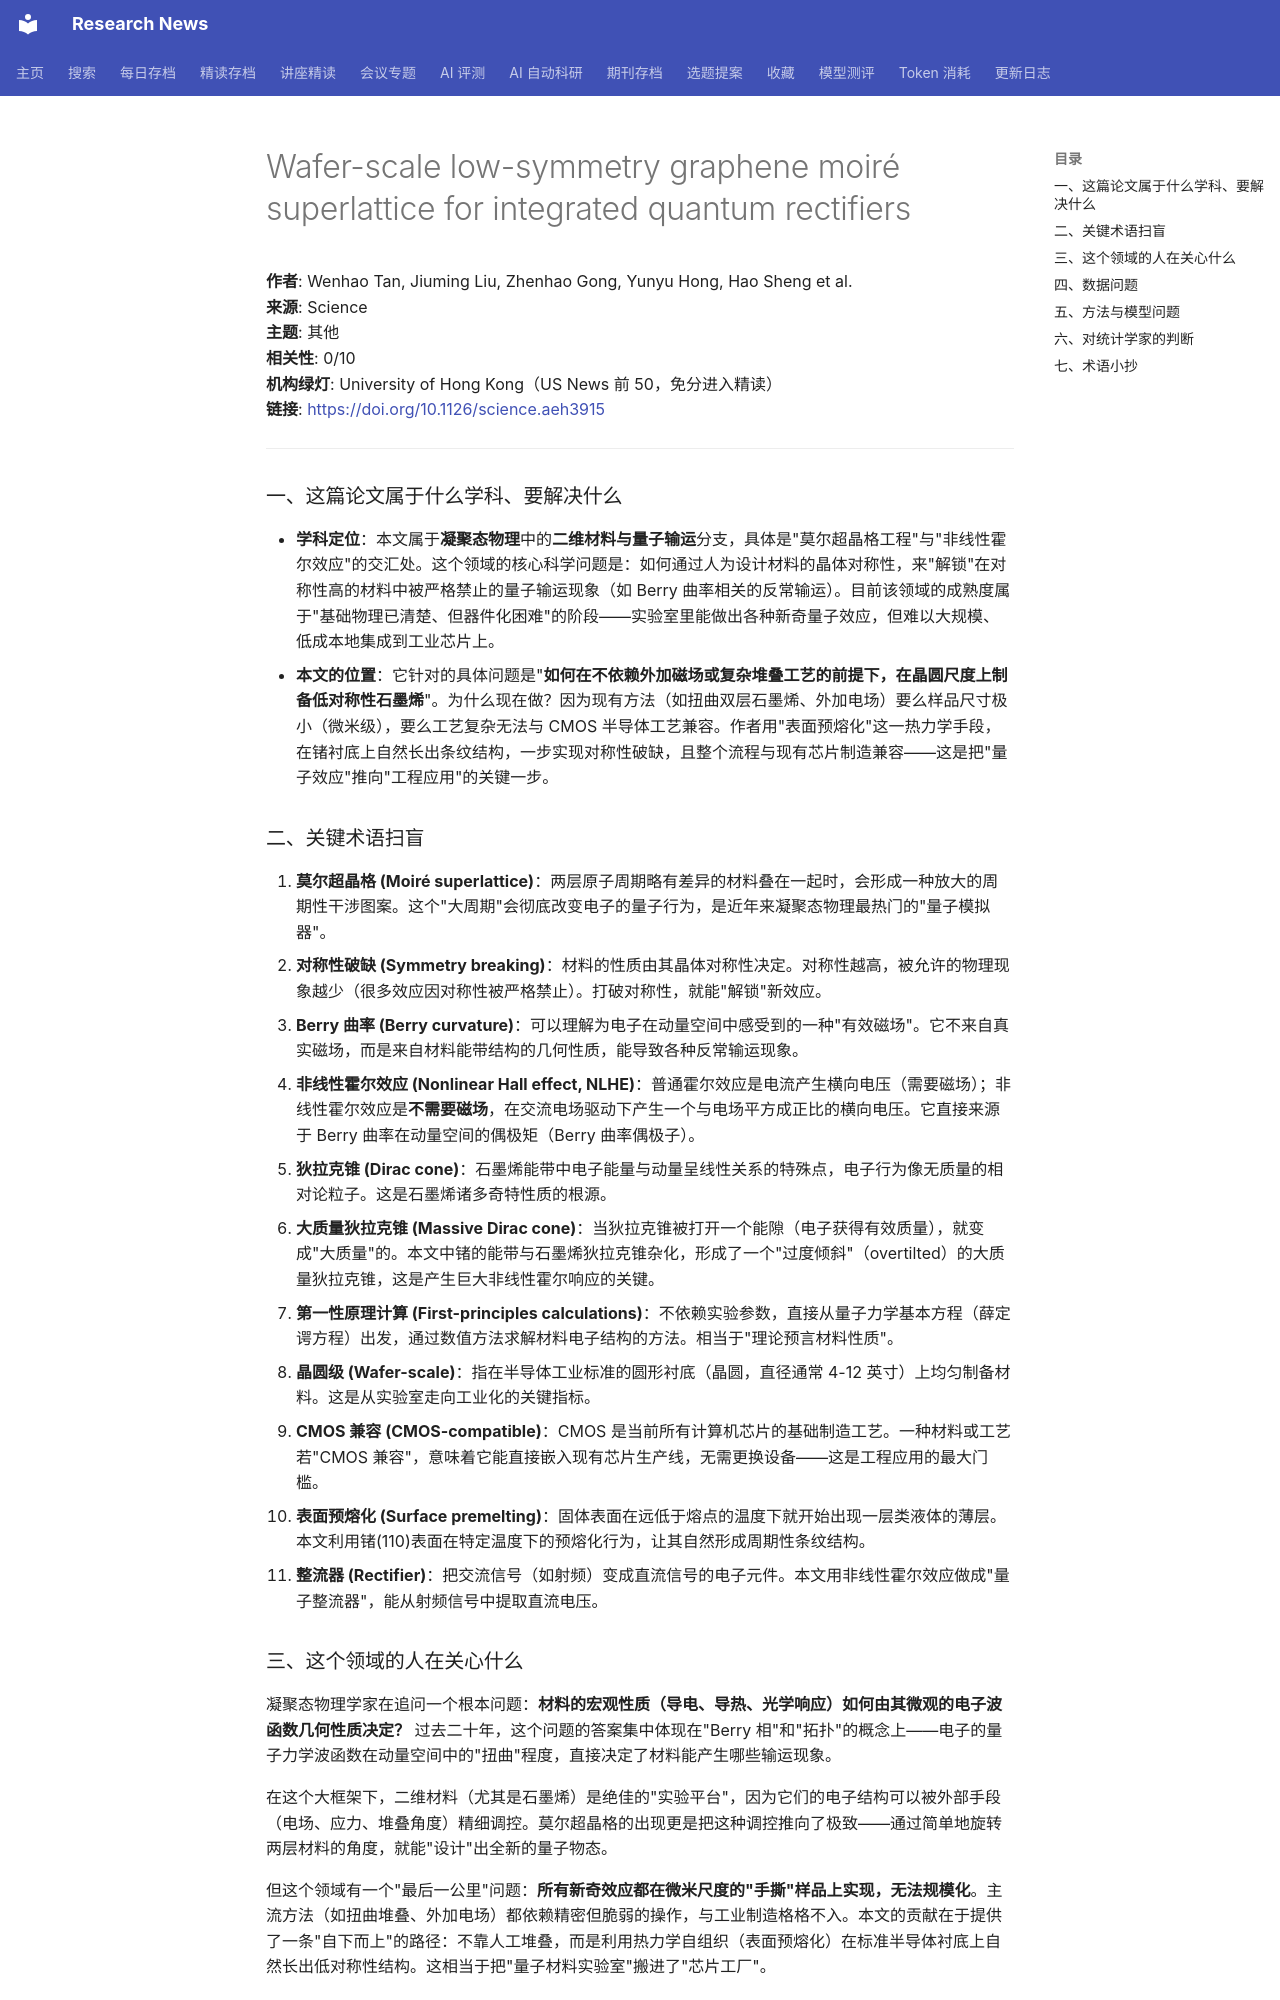

repository: cxy0714/research-news · page: deep_reads/2026-10-13-10.1126_science.aeh3915/index.html · generator: mkdocs

# Wafer-scale low-symmetry graphene moiré superlattice for integrated quantum rectifiers

**作者**: Wenhao Tan, Jiuming Liu, Zhenhao Gong, Yunyu Hong, Hao Sheng et al.  
**来源**: Science  
**主题**: 其他  
**相关性**: 0/10  
**机构绿灯**: University of Hong Kong（US News 前 50，免分进入精读）  
**链接**: <https://doi.org/10.1126/science.aeh3915>

---

### 一、这篇论文属于什么学科、要解决什么

- **学科定位**：本文属于**凝聚态物理**中的**二维材料与量子输运**分支，具体是"莫尔超晶格工程"与"非线性霍尔效应"的交汇处。这个领域的核心科学问题是：如何通过人为设计材料的晶体对称性，来"解锁"在对称性高的材料中被严格禁止的量子输运现象（如 Berry 曲率相关的反常输运）。目前该领域的成熟度属于"基础物理已清楚、但器件化困难"的阶段——实验室里能做出各种新奇量子效应，但难以大规模、低成本地集成到工业芯片上。
- **本文的位置**：它针对的具体问题是"**如何在不依赖外加磁场或复杂堆叠工艺的前提下，在晶圆尺度上制备低对称性石墨烯**"。为什么现在做？因为现有方法（如扭曲双层石墨烯、外加电场）要么样品尺寸极小（微米级），要么工艺复杂无法与 CMOS 半导体工艺兼容。作者用"表面预熔化"这一热力学手段，在锗衬底上自然长出条纹结构，一步实现对称性破缺，且整个流程与现有芯片制造兼容——这是把"量子效应"推向"工程应用"的关键一步。

### 二、关键术语扫盲

1. **莫尔超晶格 (Moiré superlattice)**：两层原子周期略有差异的材料叠在一起时，会形成一种放大的周期性干涉图案。这个"大周期"会彻底改变电子的量子行为，是近年来凝聚态物理最热门的"量子模拟器"。
2. **对称性破缺 (Symmetry breaking)**：材料的性质由其晶体对称性决定。对称性越高，被允许的物理现象越少（很多效应因对称性被严格禁止）。打破对称性，就能"解锁"新效应。
3. **Berry 曲率 (Berry curvature)**：可以理解为电子在动量空间中感受到的一种"有效磁场"。它不来自真实磁场，而是来自材料能带结构的几何性质，能导致各种反常输运现象。
4. **非线性霍尔效应 (Nonlinear Hall effect, NLHE)**：普通霍尔效应是电流产生横向电压（需要磁场）；非线性霍尔效应是**不需要磁场**，在交流电场驱动下产生一个与电场平方成正比的横向电压。它直接来源于 Berry 曲率在动量空间的偶极矩（Berry 曲率偶极子）。
5. **狄拉克锥 (Dirac cone)**：石墨烯能带中电子能量与动量呈线性关系的特殊点，电子行为像无质量的相对论粒子。这是石墨烯诸多奇特性质的根源。
6. **大质量狄拉克锥 (Massive Dirac cone)**：当狄拉克锥被打开一个能隙（电子获得有效质量），就变成"大质量"的。本文中锗的能带与石墨烯狄拉克锥杂化，形成了一个"过度倾斜"（overtilted）的大质量狄拉克锥，这是产生巨大非线性霍尔响应的关键。
7. **第一性原理计算 (First-principles calculations)**：不依赖实验参数，直接从量子力学基本方程（薛定谔方程）出发，通过数值方法求解材料电子结构的方法。相当于"理论预言材料性质"。
8. **晶圆级 (Wafer-scale)**：指在半导体工业标准的圆形衬底（晶圆，直径通常 4-12 英寸）上均匀制备材料。这是从实验室走向工业化的关键指标。
9. **CMOS 兼容 (CMOS-compatible)**：CMOS 是当前所有计算机芯片的基础制造工艺。一种材料或工艺若"CMOS 兼容"，意味着它能直接嵌入现有芯片生产线，无需更换设备——这是工程应用的最大门槛。
10. **表面预熔化 (Surface premelting)**：固体表面在远低于熔点的温度下就开始出现一层类液体的薄层。本文利用锗(110)表面在特定温度下的预熔化行为，让其自然形成周期性条纹结构。
11. **整流器 (Rectifier)**：把交流信号（如射频）变成直流信号的电子元件。本文用非线性霍尔效应做成"量子整流器"，能从射频信号中提取直流电压。
